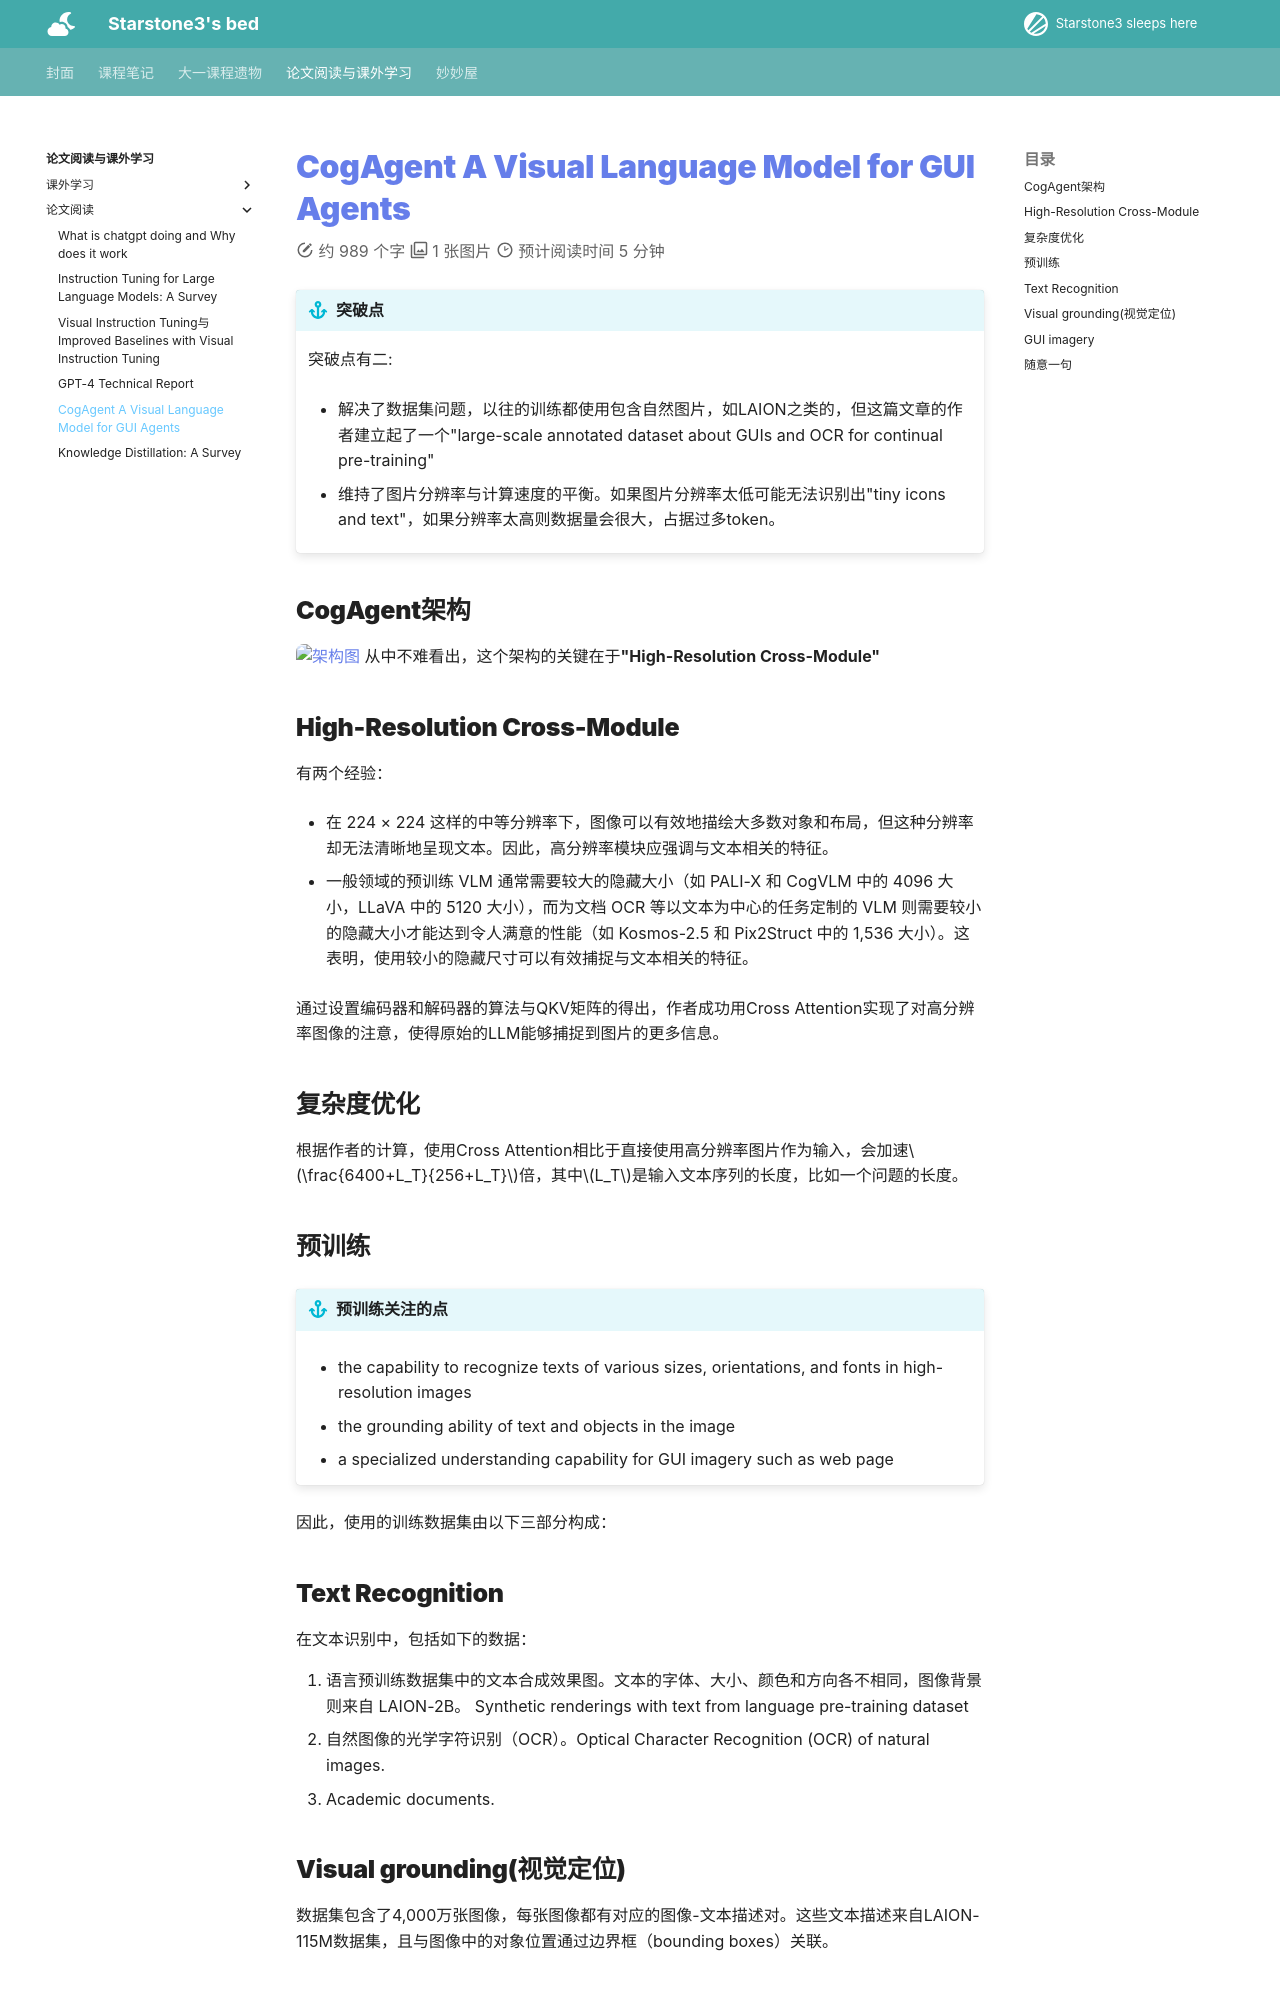

repository: starstone3/starstone3.github.io · page: article/read/CogAgent A Visual Language Model for GUI Agents/index.html · generator: mkdocs

---
comments : true
---


# [CogAgent  A Visual Language Model for GUI Agents](https://arxiv.org/pdf/2312.08914)

!!! info "突破点"
    突破点有二:

    - 解决了数据集问题，以往的训练都使用包含自然图片，如LAION之类的，但这篇文章的作者建立起了一个"large-scale annotated dataset about GUIs and OCR for continual pre-training"

    - 维持了图片分辨率与计算速度的平衡。如果图片分辨率太低可能无法识别出"tiny icons and text"，如果分辨率太高则数据量会很大，占据过多token。

## CogAgent架构
![架构图](../../image/pp2.png)
从中不难看出，这个架构的关键在于**"High-Resolution Cross-Module"**

## High-Resolution Cross-Module

有两个经验：

+ 在 224 × 224 这样的中等分辨率下，图像可以有效地描绘大多数对象和布局，但这种分辨率却无法清晰地呈现文本。因此，高分辨率模块应强调与文本相关的特征。

+ 一般领域的预训练 VLM 通常需要较大的隐藏大小（如 PALI-X 和 CogVLM 中的 4096 大小，LLaVA 中的 5120 大小），而为文档 OCR 等以文本为中心的任务定制的 VLM 则需要较小的隐藏大小才能达到令人满意的性能（如 Kosmos-2.5 和 Pix2Struct 中的 1,536 大小）。这表明，使用较小的隐藏尺寸可以有效捕捉与文本相关的特征。

通过设置编码器和解码器的算法与QKV矩阵的得出，作者成功用Cross Attention实现了对高分辨率图像的注意，使得原始的LLM能够捕捉到图片的更多信息。

## 复杂度优化

根据作者的计算，使用Cross Attention相比于直接使用高分辨率图片作为输入，会加速$\frac{6400+L_T}{256+L_T}$倍，其中$L_T$是输入文本序列的长度，比如一个问题的长度。

## 预训练

!!! info "预训练关注的点"

    + the capability to recognize texts of various sizes, orientations, and fonts in high-resolution images

    + the grounding ability of text and objects in the image
    + a specialized understanding capability for GUI imagery such as web page
因此，使用的训练数据集由以下三部分构成：

## Text Recognition

在文本识别中，包括如下的数据：

1. 语言预训练数据集中的文本合成效果图。文本的字体、大小、颜色和方向各不相同，图像背景则来自 LAION-2B。  Synthetic renderings with text from language pre-training dataset
2. 自然图像的光学字符识别（OCR）。Optical Character Recognition (OCR) of natural images.
3. Academic documents.

## Visual grounding(视觉定位)

数据集包含了4,000万张图像，每张图像都有对应的图像-文本描述对。这些文本描述来自LAION-115M数据集，且与图像中的对象位置通过边界框（bounding boxes）关联。
